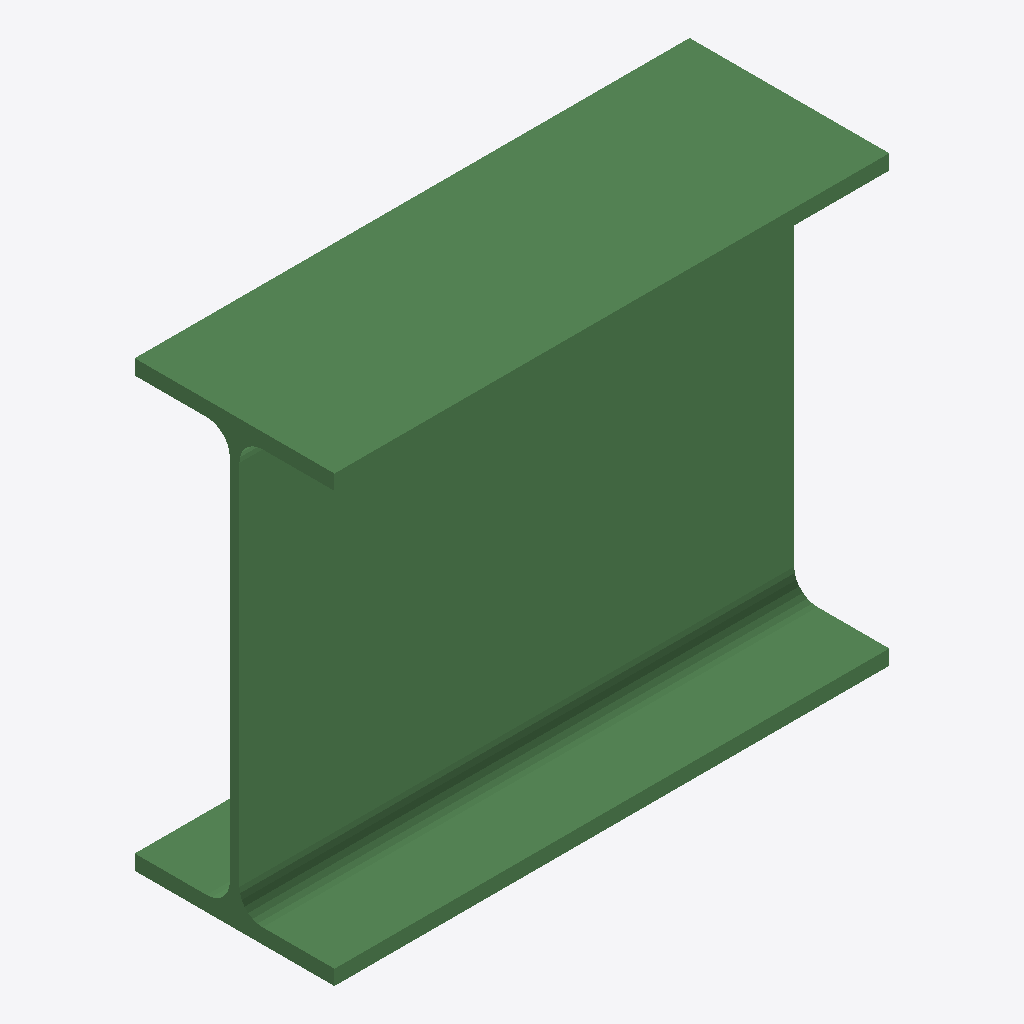
Isometric view of an IFC building model (IFC-SPF (STEP), schema IFC2X3, length unit millimetre), seen from the south-west, elements coloured by IFC class: 1 beam (green).
Extent 0.500 m × 0.180 m × 0.400 m (x, y, z). Storeys (1): Undefined at 0.00 m. Elements (1): 1 IfcBeam.

HEADER;
FILE_DESCRIPTION(('ViewDefinition[AISC_Steel_Detailing]','Option [BaseQuantities:Off]','Option [GridExport:On]','Option [Assemblies:Off]','Option [Bolts:On]','Option [Rebars:On]','Option [PourObjects:Off]','Option [Welds:On]','Option [SurfaceTreatments:On]','Option [LocationBy:0]','Option [ViewColors:Off]','Option [SectionedSpine:Off]','[2 more]'),'2;1');
FILE_NAME('b_1279_Qty_1.ifc','2026-05-16T11:52:50',('GIOVANNIPC\\gcorrea'),('Structural Designer'),'IFC Database version: Work','Tekla Structures 2020 Service Pack 5, IFC Export','');
FILE_SCHEMA(('IFC2X3'));
ENDSEC;
DATA;
#37=IFCPROJECT('2G7ZFDNE16yBDU14FA92Me',#5,'Proyecto',$,$,$,$,(#11),#36);
#39=IFCSITE('2xvEzEinjBTea80yOTcujY',#5,'Obra',$,$,#38,$,$,.ELEMENT.,$,$,$,$,$);
#41=IFCBUILDING('1kACv4tcjFcQRjaeCg7PL7',#5,'Undefined',$,$,#40,$,$,.ELEMENT.,$,$,$);
#43=IFCBUILDINGSTOREY('29hdEUCErFze9E_VIAceOd',#5,'Undefined',$,$,#42,$,$,.ELEMENT.,0.0);
#59=IFCBEAM('2RLRdMsXDD88WSy5GZas40',#44,'BEAM','IPE400','IPE400',#48,#58,'ID9b55b9d6-da13-4d20-881c-f05423936100');
ENDSEC;
